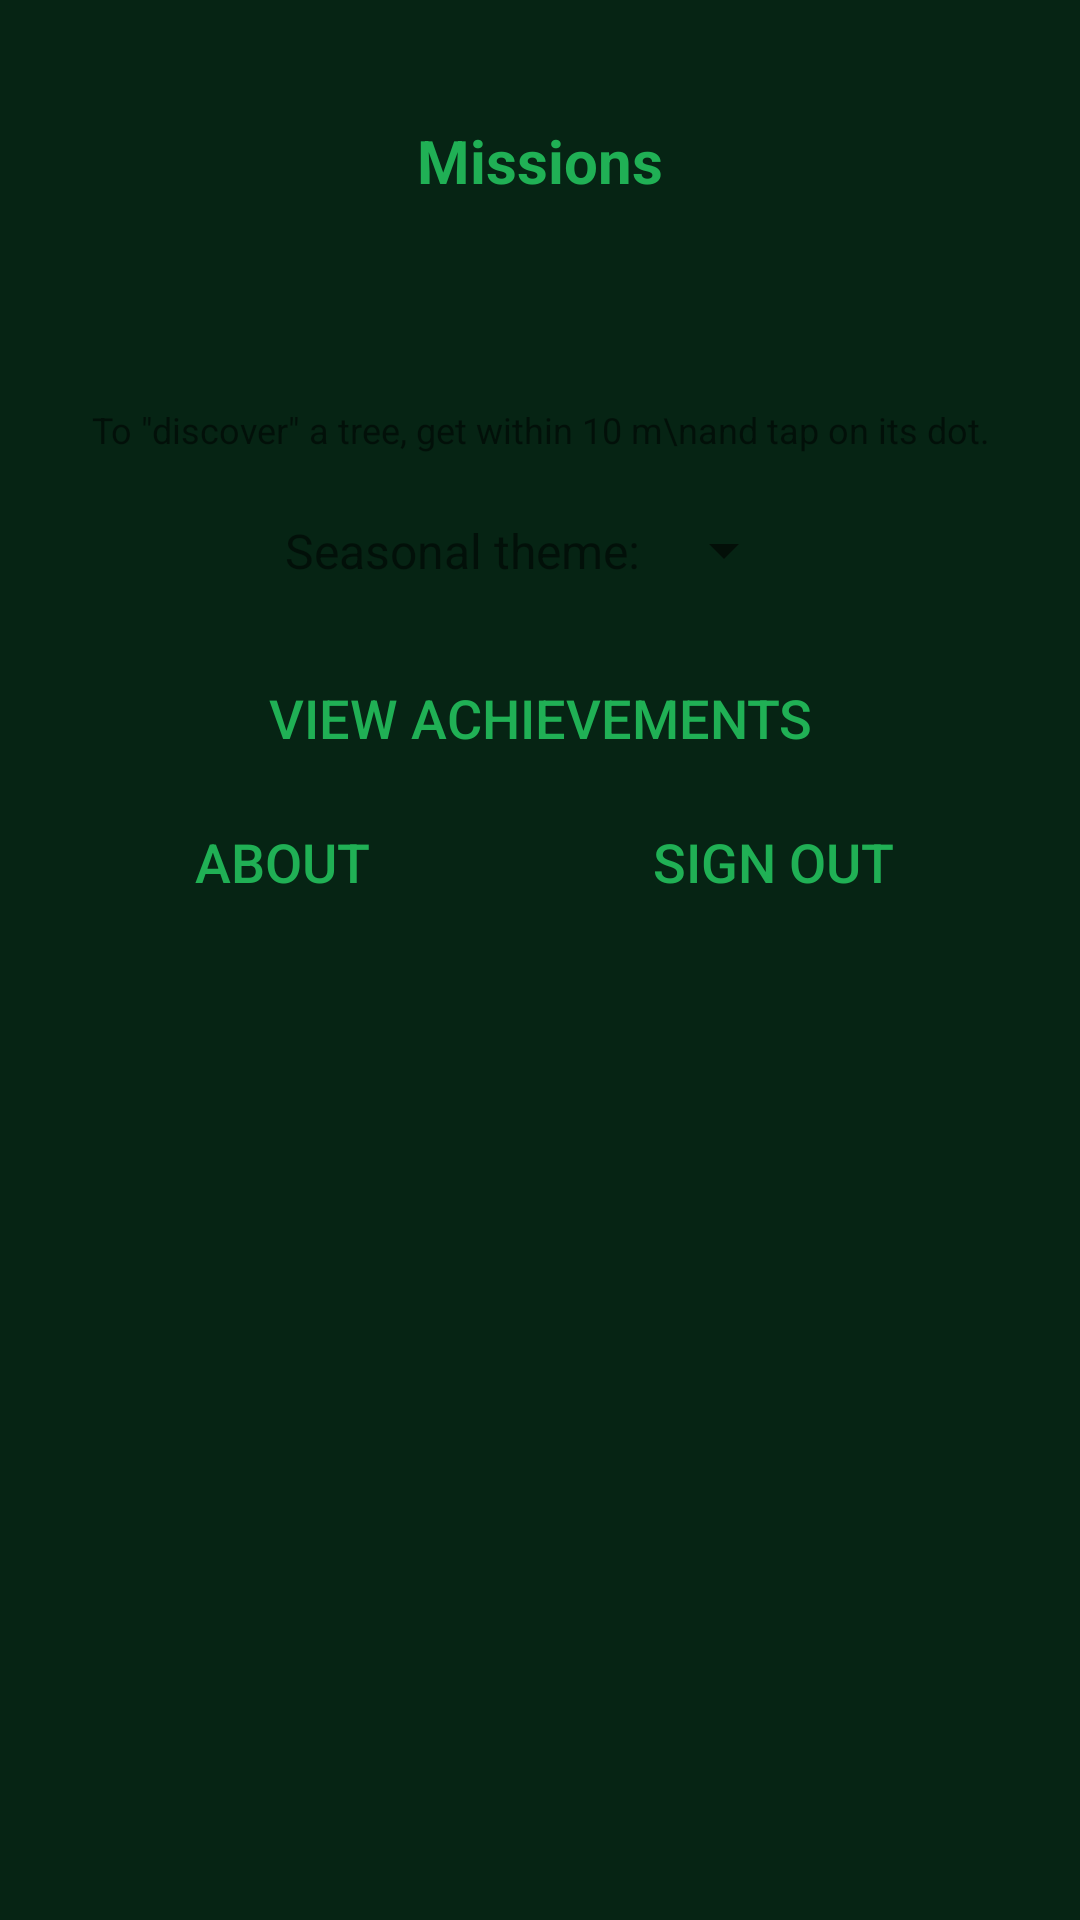

Write the Android layout XML for this screen, with the resource values it uses.
<!-- AndroidManifest.xml: activity theme Theme.Dialog -->
<!-- res/layout/activity_menu.xml -->
<?xml version="1.0" encoding="utf-8"?>
<androidx.constraintlayout.widget.ConstraintLayout xmlns:android="http://schemas.android.com/apk/res/android"
    xmlns:app="http://schemas.android.com/apk/res-auto"
    xmlns:tools="http://schemas.android.com/tools"
    android:id="@+id/main"
    android:layout_width="310dp"
    android:layout_height="wrap_content"
    tools:context=".MenuActivity">

    
    <androidx.constraintlayout.widget.ConstraintLayout
        android:layout_width="match_parent"
        android:layout_height="match_parent"
        android:padding="20dp">

        
        <ImageView
            android:id="@+id/logo"
            android:layout_width="200dp"
            android:layout_height="wrap_content"
            android:adjustViewBounds="true"
            android:contentDescription="App Logo"
            app:layout_constraintTop_toTopOf="parent"
            app:layout_constraintLeft_toLeftOf="parent"
            app:layout_constraintRight_toRightOf="parent" />

        
        <TextView
            android:id="@+id/missions"
            android:layout_width="wrap_content"
            android:layout_height="wrap_content"
            android:text="Missions"
            android:textSize="20sp"
            android:textStyle="bold"
            android:textColor="?attr/accent_color"
            android:layout_marginTop="20dp"
            app:layout_constraintTop_toBottomOf="@id/logo"
            app:layout_constraintLeft_toLeftOf="parent"
            app:layout_constraintRight_toRightOf="parent" />

        
        <androidx.constraintlayout.widget.ConstraintLayout
            android:id="@+id/goalContainer1"
            android:layout_width="wrap_content"
            android:layout_height="wrap_content"
            android:layout_marginTop="10dp"
            app:layout_constraintLeft_toLeftOf="parent"
            app:layout_constraintRight_toRightOf="parent"
            app:layout_constraintTop_toBottomOf="@id/missions">

            
            <TextView
                android:id="@+id/gameGoal1"
                android:layout_width="wrap_content"
                android:layout_height="wrap_content"
                android:textColor="@color/white"
                app:layout_constraintTop_toTopOf="parent"
                app:layout_constraintLeft_toLeftOf="parent" />

            
            <TextView
                android:id="@+id/goalProgress1"
                android:layout_width="wrap_content"
                android:layout_height="wrap_content"
                android:textColor="@color/white"
                android:layout_marginStart="4dp"
                app:layout_constraintTop_toTopOf="parent"
                app:layout_constraintStart_toEndOf="@id/gameGoal1" />

        </androidx.constraintlayout.widget.ConstraintLayout>

        
        <androidx.constraintlayout.widget.ConstraintLayout
            android:id="@+id/goalContainer2"
            android:layout_width="wrap_content"
            android:layout_height="wrap_content"
            android:layout_marginTop="10dp"
            app:layout_constraintLeft_toLeftOf="parent"
            app:layout_constraintRight_toRightOf="parent"
            app:layout_constraintTop_toBottomOf="@id/goalContainer1">

            <TextView
                android:id="@+id/gameGoal2"
                android:layout_width="wrap_content"
                android:layout_height="wrap_content"
                android:textColor="@color/white"
                app:layout_constraintTop_toTopOf="parent"
                app:layout_constraintLeft_toLeftOf="parent" />

            <TextView
                android:id="@+id/goalProgress2"
                android:layout_width="wrap_content"
                android:layout_height="wrap_content"
                android:textColor="@color/white"
                android:layout_marginStart="4dp"
                app:layout_constraintTop_toTopOf="parent"
                app:layout_constraintStart_toEndOf="@id/gameGoal2" />

        </androidx.constraintlayout.widget.ConstraintLayout>

        
        <TextView
            android:id="@+id/missionsInfo"
            android:layout_width="wrap_content"
            android:layout_height="wrap_content"
            android:textAlignment="center"
            android:text="To &quot;discover&quot; a tree, get within 10 m\nand tap on its dot."
            android:textSize="12sp"
            android:layout_marginTop="10dp"
            app:layout_constraintTop_toBottomOf="@id/goalContainer2"
            app:layout_constraintLeft_toLeftOf="parent"
            app:layout_constraintRight_toRightOf="parent" />

        
        <androidx.constraintlayout.widget.ConstraintLayout
            android:id="@+id/selectTheme"
            android:layout_width="wrap_content"
            android:layout_height="wrap_content"
            android:layout_marginTop="20dp"
            app:layout_constraintLeft_toLeftOf="parent"
            app:layout_constraintRight_toRightOf="parent"
            app:layout_constraintTop_toBottomOf="@id/missionsInfo">

            <TextView
                android:id="@+id/selectThemeText"
                android:layout_width="wrap_content"
                android:layout_height="wrap_content"
                android:text="Seasonal theme:"
                android:textSize="16sp"
                app:layout_constraintTop_toTopOf="parent"
                app:layout_constraintBottom_toBottomOf="parent"
                app:layout_constraintLeft_toLeftOf="parent" />

            
            <Spinner
                android:id="@+id/themeSpinner"
                android:layout_width="wrap_content"
                android:layout_height="wrap_content"
                android:layout_marginStart="4dp"
                app:layout_constraintTop_toTopOf="parent"
                app:layout_constraintStart_toEndOf="@id/selectThemeText" />

        </androidx.constraintlayout.widget.ConstraintLayout>

        
        <Button
            android:id="@+id/achievementsButton"
            style="?android:borderlessButtonStyle"
            android:layout_width="wrap_content"
            android:layout_height="wrap_content"
            android:text="View achievements"
            android:textColor="?attr/accent_color"
            android:textSize="18sp"
            android:layout_marginTop="20dp"
            app:layout_constraintLeft_toLeftOf="parent"
            app:layout_constraintRight_toRightOf="parent"
            app:layout_constraintTop_toBottomOf="@id/selectTheme" />

        
        <Button
            android:id="@+id/aboutButton"
            style="?android:borderlessButtonStyle"
            android:layout_width="wrap_content"
            android:layout_height="wrap_content"
            android:text="About"
            android:textColor="?attr/accent_color"
            android:textSize="18sp"
            android:layout_marginHorizontal="30dp"
            app:layout_constraintTop_toBottomOf="@id/achievementsButton"
            app:layout_constraintLeft_toLeftOf="parent" />

        
        <Button
            android:id="@+id/signOutButton"
            style="?android:borderlessButtonStyle"
            android:layout_width="wrap_content"
            android:layout_height="wrap_content"
            android:text="Sign out"
            android:textColor="?attr/accent_color"
            android:textSize="18sp"
            android:layout_marginHorizontal="30dp"
            app:layout_constraintTop_toTopOf="@id/aboutButton"
            app:layout_constraintRight_toRightOf="parent" />

    </androidx.constraintlayout.widget.ConstraintLayout>

</androidx.constraintlayout.widget.ConstraintLayout>
<!-- resources referenced by this layout -->
<resources>
  <color name="white">#FFFFFFFF</color>
  <style name="Theme.Dialog" parent="Theme.MaterialComponents.DayNight.Dialog.Bridge">
          <item name="android:windowNoTitle">true</item>
          <item name="windowNoTitle">true</item>
          
          <item name="background_color">@color/summer_background_color</item>
          <item name="accent_color">@color/summer_accent_color</item>
          <item name="android:windowBackground">?attr/background_color</item>
      </style>
  <color name="summer_background_color">#062414</color>
  <color name="summer_accent_color">#20b055</color>
</resources>
